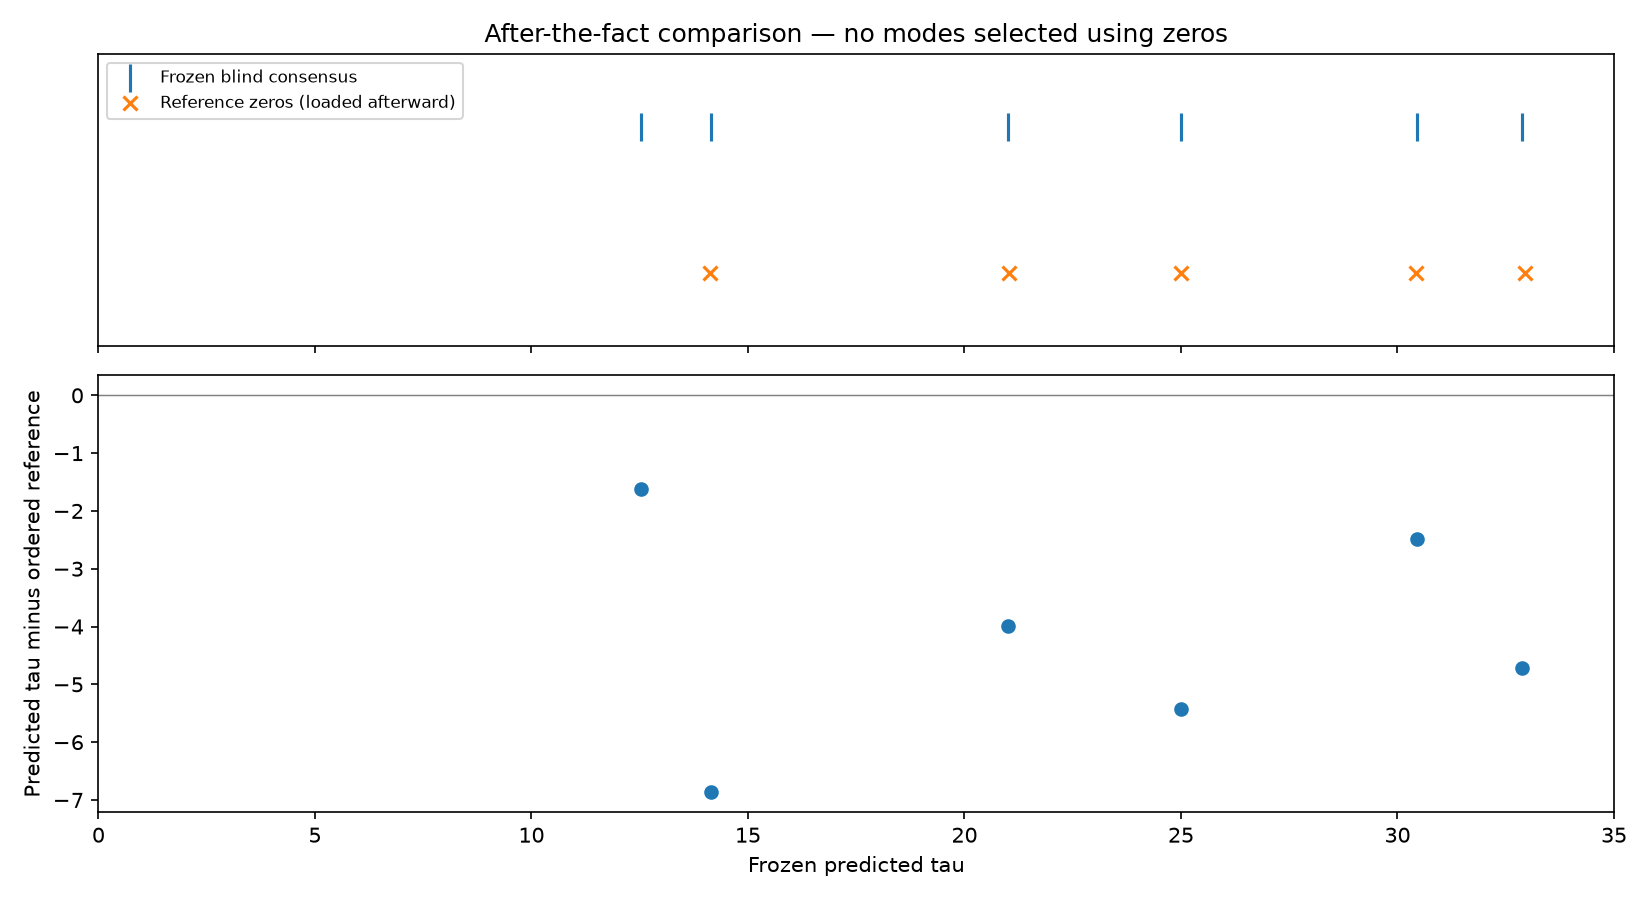

Data behind this chart, as committed beside it:
predicted_index, predicted_tau, zero_index, gamma, signed_error, absolute_error, relative_error, nearest_zero_index, nearest_zero_gamma, nearest_zero_distance
1, 12.52, 1, 14.13, -1.615, 1.615, 0.1142, 1, 14.13, 1.615
2, 14.15, 2, 21.02, -6.869, 6.869, 0.3268, 1, 14.13, 0.01819
3, 21.02, 3, 25.01, -3.996, 3.996, 0.1598, 2, 21.02, 0.006916
4, 25, 4, 30.42, -5.428, 5.428, 0.1784, 3, 25.01, 0.01375
5, 30.46, 5, 32.94, -2.477, 2.477, 0.07521, 4, 30.42, 0.03304
6, 32.87, 6, 37.59, -4.712, 4.712, 0.1254, 5, 32.94, 0.06044
